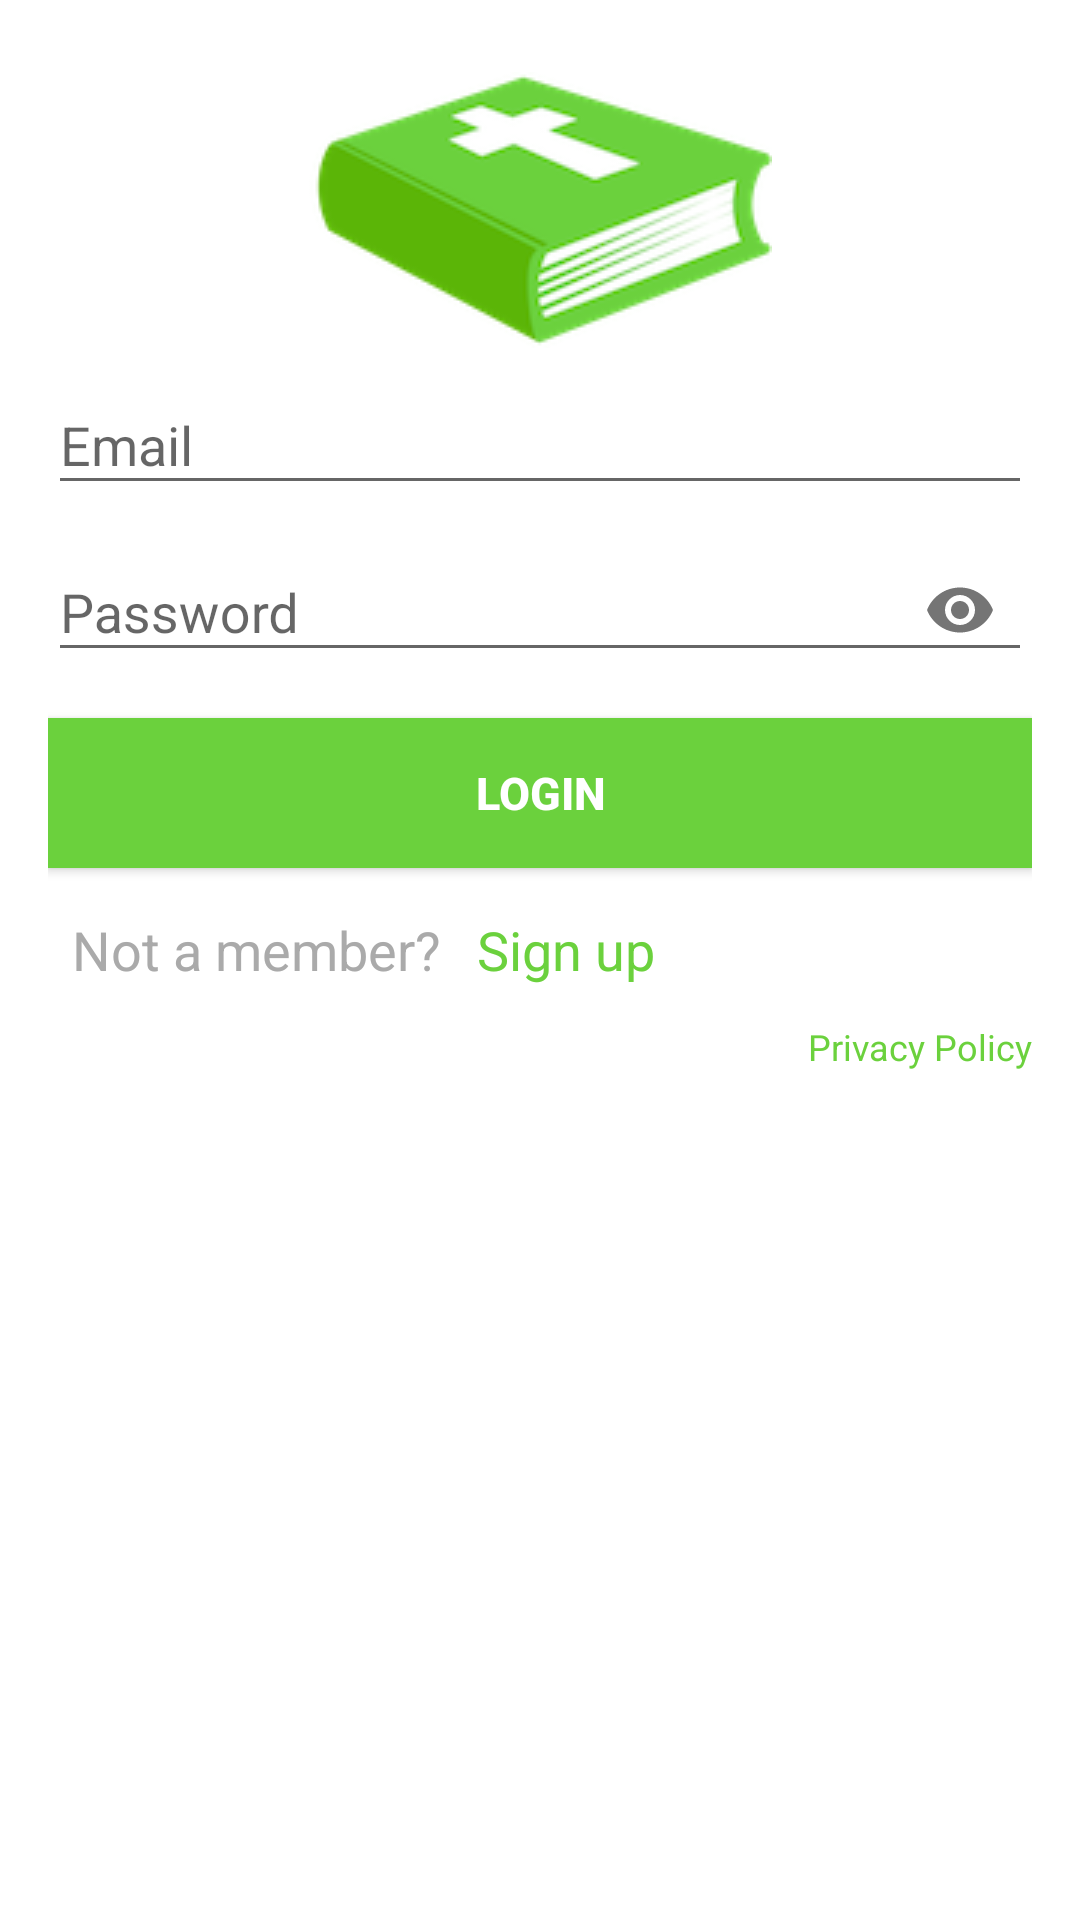

Write the Android layout XML for this screen, with the resource values it uses.
<!-- AndroidManifest.xml: activity theme LoginScreen -->
<!-- res/layout/activity_login.xml -->
<?xml version="1.0" encoding="utf-8"?>
<LinearLayout xmlns:android="http://schemas.android.com/apk/res/android"
    xmlns:tools="http://schemas.android.com/tools"
    android:layout_width="match_parent"
    android:layout_height="match_parent"
    android:gravity="center_horizontal"
    android:orientation="vertical"
    android:paddingBottom="@dimen/activity_vertical_margin"
    android:paddingLeft="@dimen/activity_horizontal_margin"
    android:paddingRight="@dimen/activity_horizontal_margin"
    android:background="@color/white"
    xmlns:app="http://schemas.android.com/apk/res-auto"
    tools:context=".ui.LoginActivity">

    
    <ProgressBar
        android:id="@+id/login_progress"
        android:layout_gravity="center"
        style="?android:attr/progressBarStyleLarge"
        android:layout_width="wrap_content"
        android:layout_height="wrap_content"
        android:visibility="gone" />

    <ScrollView
        android:id="@+id/login_form"
        android:layout_width="match_parent"
        android:layout_height="match_parent">

        <LinearLayout
            android:id="@+id/email_login_form"
            android:layout_width="match_parent"
            android:layout_height="wrap_content"
            android:orientation="vertical">

            <ImageView
                android:layout_width="wrap_content"
                android:layout_height="wrap_content"
                android:layout_gravity="center"
                android:layout_marginTop="24dp"
                android:background="@drawable/memverselogo"
                android:contentDescription="Memverse Logo" />

            <com.google.android.material.textfield.TextInputLayout
                android:layout_width="match_parent"
                android:layout_height="wrap_content">

                <com.google.android.material.textfield.TextInputEditText
                    android:id="@+id/email"
                    android:layout_width="match_parent"
                    android:layout_height="wrap_content"
                    android:hint="@string/prompt_email"
                    android:inputType="textEmailAddress"
                    android:maxLines="1"
                    android:singleLine="true" />

            </com.google.android.material.textfield.TextInputLayout>

            <com.google.android.material.textfield.TextInputLayout
                app:passwordToggleEnabled="true"
                android:layout_width="match_parent"
                android:layout_height="wrap_content">

                <com.google.android.material.textfield.TextInputEditText
                    android:id="@+id/password"
                    android:layout_width="match_parent"
                    android:layout_height="wrap_content"
                    android:hint="@string/prompt_password"
                    android:imeActionId="6"
                    android:imeActionLabel="@string/action_sign_in_short"
                    android:imeOptions="actionUnspecified"
                    android:inputType="textPassword"
                    android:maxLines="1"
                    android:singleLine="true" />

            </com.google.android.material.textfield.TextInputLayout>

            
            <Button
                android:id="@+id/button_signin"
                android:layout_width="match_parent"
                android:layout_height="50dp"
                android:gravity="center"
                android:textAllCaps="true"
                android:layout_marginTop="12dp"
                android:layout_gravity="center_horizontal"
                android:text="@string/action_sign_in"
                android:textColor="@color/white"
                android:textSize="15sp"
                android:textStyle="bold"
                android:background="@color/medium_green" />

            <LinearLayout
                android:layout_marginTop="15dp"
                android:layout_gravity="center_horizontal"
                android:orientation="horizontal"
                android:layout_width="match_parent"
                android:layout_height="wrap_content">

                <TextView
                    android:textSize="18sp"
                    android:textColor="@android:color/darker_gray"
                    android:layout_marginEnd="4dp"
                    android:layout_marginRight="4dp"
                    android:layout_marginStart="8dp"
                    android:layout_marginLeft="8dp"
                    android:text="@string/not_a_member"
                    tools:text="Not a member?"
                    android:layout_width="wrap_content"
                    android:layout_height="wrap_content" />

                <TextView
                    android:id="@+id/button_signup"
                    android:textSize="18sp"
                    android:textColor="@color/medium_green"
                    android:layout_marginEnd="4dp"
                    android:layout_marginRight="4dp"
                    android:layout_marginStart="8dp"
                    android:layout_marginLeft="8dp"
                    android:text="@string/sign_up"
                    tools:text="Sign up"
                    android:layout_width="wrap_content"
                    android:layout_height="wrap_content" />


            </LinearLayout>

            <TextView
                android:layout_gravity="bottom|end"
                android:id="@+id/button_privacy_policy"
                android:textSize="12sp"
                android:textColor="@color/medium_green"
                android:text="@string/privacy_policy"
                tools:text="Privacy Policy"
                android:layout_marginTop="12dp"
                android:layout_width="wrap_content"
                android:layout_height="wrap_content" />


            


        </LinearLayout>

    </ScrollView>
</LinearLayout>
<!-- resources referenced by this layout -->
<resources>
  <color name="medium_green">#6BD13D</color>
  <color name="white">#FFFFFF</color>
  <dimen name="activity_horizontal_margin">16dp</dimen>
  <dimen name="activity_vertical_margin">16dp</dimen>
  <!-- drawable memverselogo: png bitmap (drawable, 52604 bytes) -->
  <string name="action_sign_in">Login</string>
  <string name="action_sign_in_short">Sign in</string>
  <string name="not_a_member">Not a member?</string>
  <string name="privacy_policy">Privacy Policy</string>
  <string name="prompt_email">Email</string>
  <string name="prompt_password">Password</string>
  <string name="sign_up">Sign up</string>
  <style name="LoginScreen" parent="Theme.AppCompat.Light.NoActionBar">
  
          <item name="colorPrimary">@color/colorPrimary</item>
          <item name="colorPrimaryDark">@color/colorPrimaryDark</item>
          <item name="colorAccent">@color/colorAccent</item>
      </style>
  <color name="colorPrimary">@color/primary</color>
  <color name="colorPrimaryDark">@color/primary_dark</color>
  <color name="colorAccent">@color/accent</color>
  <color name="primary">#4CAF50</color>
  <color name="primary_dark">@color/dark_green</color>
  <color name="accent">@color/dark_green</color>
  <color name="dark_green">#5BB507</color>
</resources>
